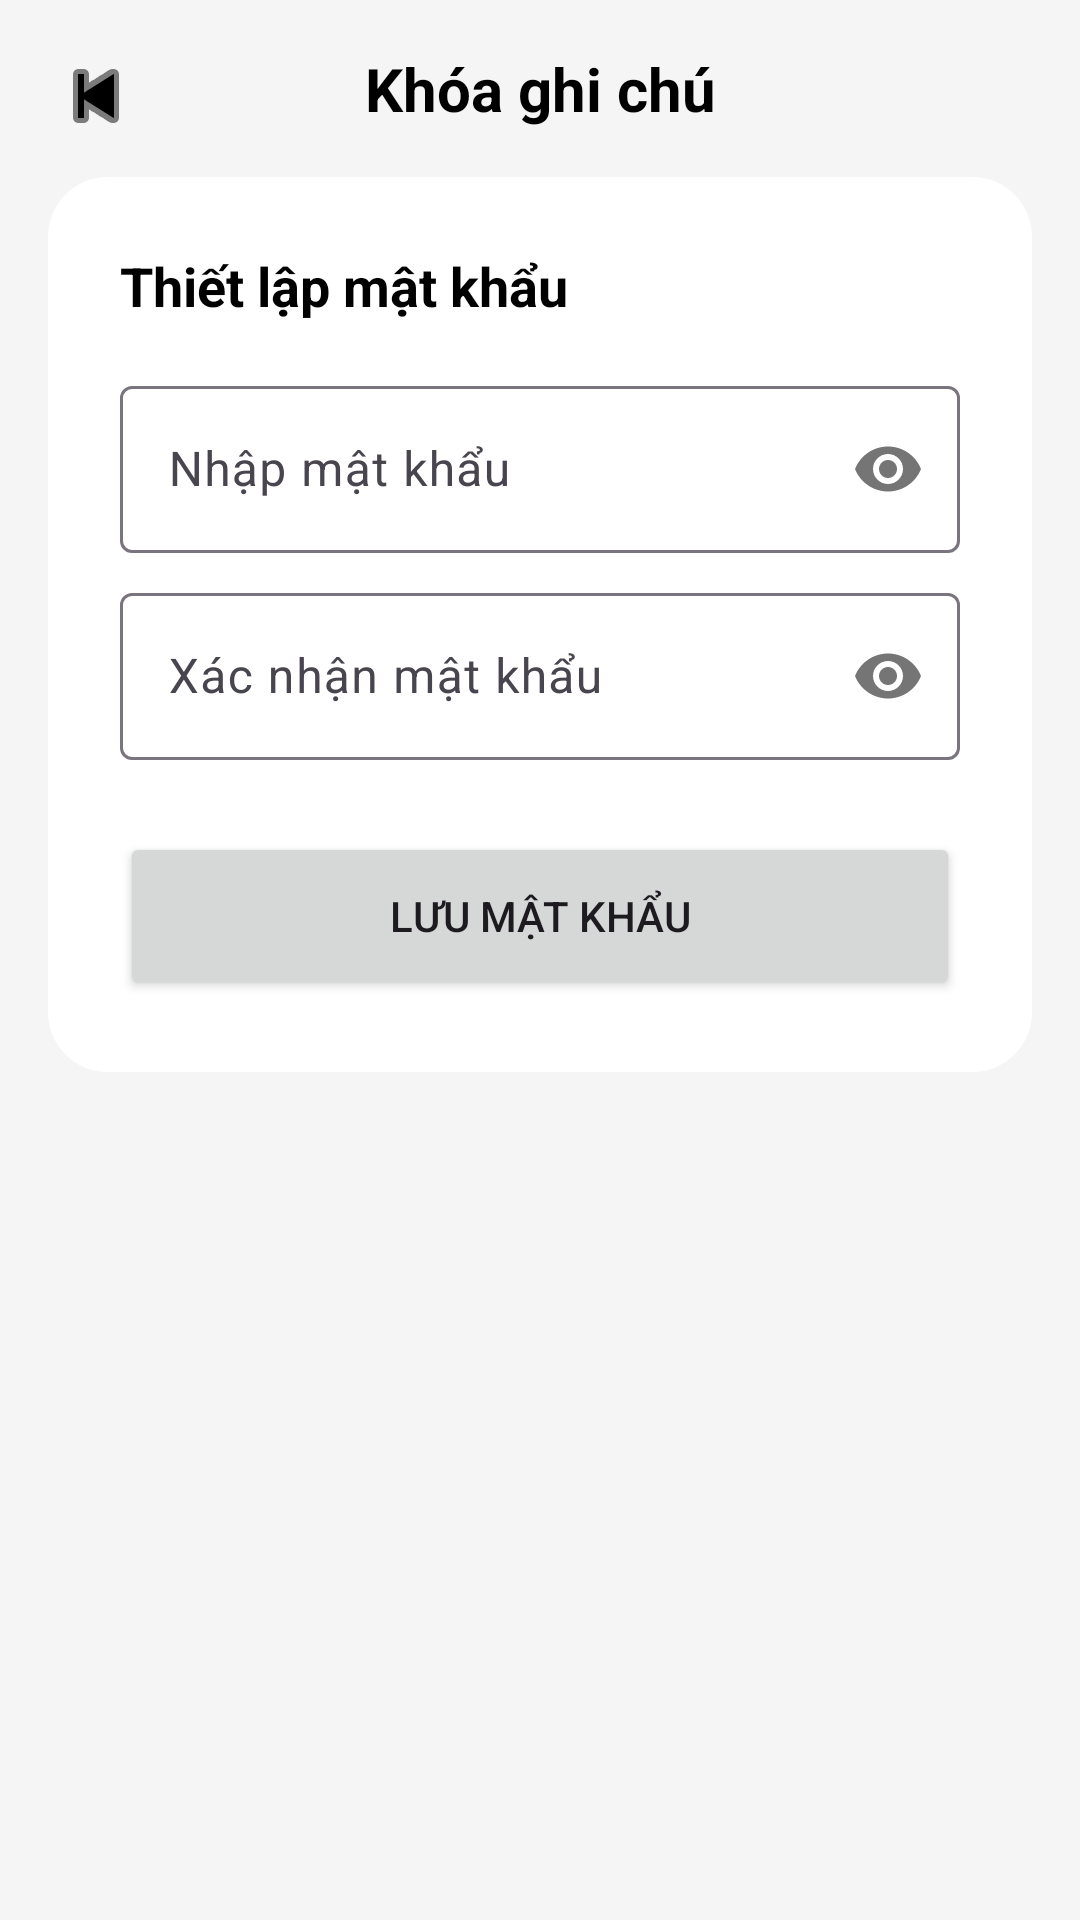

Write the Android layout XML for this screen, with the resource values it uses.
<!-- AndroidManifest.xml: application theme Theme.NoteApp_LTTBDD -->
<!-- res/layout/activity_lock_notes.xml -->
<?xml version="1.0" encoding="utf-8"?>
<androidx.constraintlayout.widget.ConstraintLayout xmlns:android="http://schemas.android.com/apk/res/android"
    xmlns:app="http://schemas.android.com/apk/res-auto"
    xmlns:tools="http://schemas.android.com/tools"
    android:layout_width="match_parent"
    android:layout_height="match_parent"
    android:background="@color/bg_color"
    tools:context=".LockNotesActivity">

    <ImageButton
        android:id="@+id/btnBack"
        android:layout_width="48dp"
        android:layout_height="48dp"
        android:layout_marginStart="8dp"
        android:layout_marginTop="8dp"
        android:background="?attr/selectableItemBackgroundBorderless"
        android:src="@android:drawable/ic_media_previous"
        app:layout_constraintStart_toStartOf="parent"
        app:layout_constraintTop_toTopOf="parent"
        app:tint="@color/text_primary" />

    <TextView
        android:id="@+id/tvHeaderTitle"
        android:layout_width="wrap_content"
        android:layout_height="wrap_content"
        android:layout_marginTop="16dp"
        android:text="Khóa ghi chú"
        android:textColor="@color/text_primary"
        android:textSize="20sp"
        android:textStyle="bold"
        app:layout_constraintEnd_toEndOf="parent"
        app:layout_constraintStart_toStartOf="parent"
        app:layout_constraintTop_toTopOf="parent" />

    <com.google.android.material.card.MaterialCardView
        android:layout_width="match_parent"
        android:layout_height="wrap_content"
        android:layout_margin="16dp"
        app:cardCornerRadius="20dp"
        app:cardElevation="0dp"
        app:layout_constraintTop_toBottomOf="@id/tvHeaderTitle"
        app:strokeWidth="0dp">

        <LinearLayout
            android:layout_width="match_parent"
            android:layout_height="wrap_content"
            android:background="@color/card_color"
            android:orientation="vertical"
            android:padding="24dp">

            <TextView
                android:layout_width="wrap_content"
                android:layout_height="wrap_content"
                android:text="Thiết lập mật khẩu"
                android:textColor="@color/text_primary"
                android:textSize="18sp"
                android:textStyle="bold" />

            <com.google.android.material.textfield.TextInputLayout
                android:id="@+id/tilPassword"
                android:layout_width="match_parent"
                android:layout_height="wrap_content"
                android:layout_marginTop="16dp"
                android:hint="Nhập mật khẩu"
                app:passwordToggleEnabled="true">

                <com.google.android.material.textfield.TextInputEditText
                    android:id="@+id/etPassword"
                    android:layout_width="match_parent"
                    android:layout_height="wrap_content"
                    android:inputType="textPassword"
                    android:textColor="@color/text_primary" />
            </com.google.android.material.textfield.TextInputLayout>

            <com.google.android.material.textfield.TextInputLayout
                android:id="@+id/tilConfirmPassword"
                android:layout_width="match_parent"
                android:layout_height="wrap_content"
                android:layout_marginTop="8dp"
                android:hint="Xác nhận mật khẩu"
                app:passwordToggleEnabled="true">

                <com.google.android.material.textfield.TextInputEditText
                    android:id="@+id/etConfirmPassword"
                    android:layout_width="match_parent"
                    android:layout_height="wrap_content"
                    android:inputType="textPassword"
                    android:textColor="@color/text_primary" />
            </com.google.android.material.textfield.TextInputLayout>

            <Button
                android:id="@+id/btnSavePassword"
                android:layout_width="match_parent"
                android:layout_height="56dp"
                android:layout_marginTop="24dp"
                android:text="Lưu mật khẩu"
                app:cornerRadius="12dp" />

        </LinearLayout>
    </com.google.android.material.card.MaterialCardView>

</androidx.constraintlayout.widget.ConstraintLayout>
<!-- resources referenced by this layout -->
<resources>
  <color name="bg_color">#F5F5F5</color>
  <color name="card_color">#FFFFFF</color>
  <color name="text_primary">#000000</color>
  <style name="Theme.NoteApp_LTTBDD" parent="Theme.Material3.DayNight.NoActionBar">
          
          <item name="colorPrimary">@color/primary</item>
          <item name="colorOnPrimary">@color/on_primary</item>
  
          
          <item name="android:colorBackground">@color/bg_color</item>
      </style>
  <color name="primary">#6750A4</color>
  <color name="on_primary">#FFFFFF</color>
</resources>
